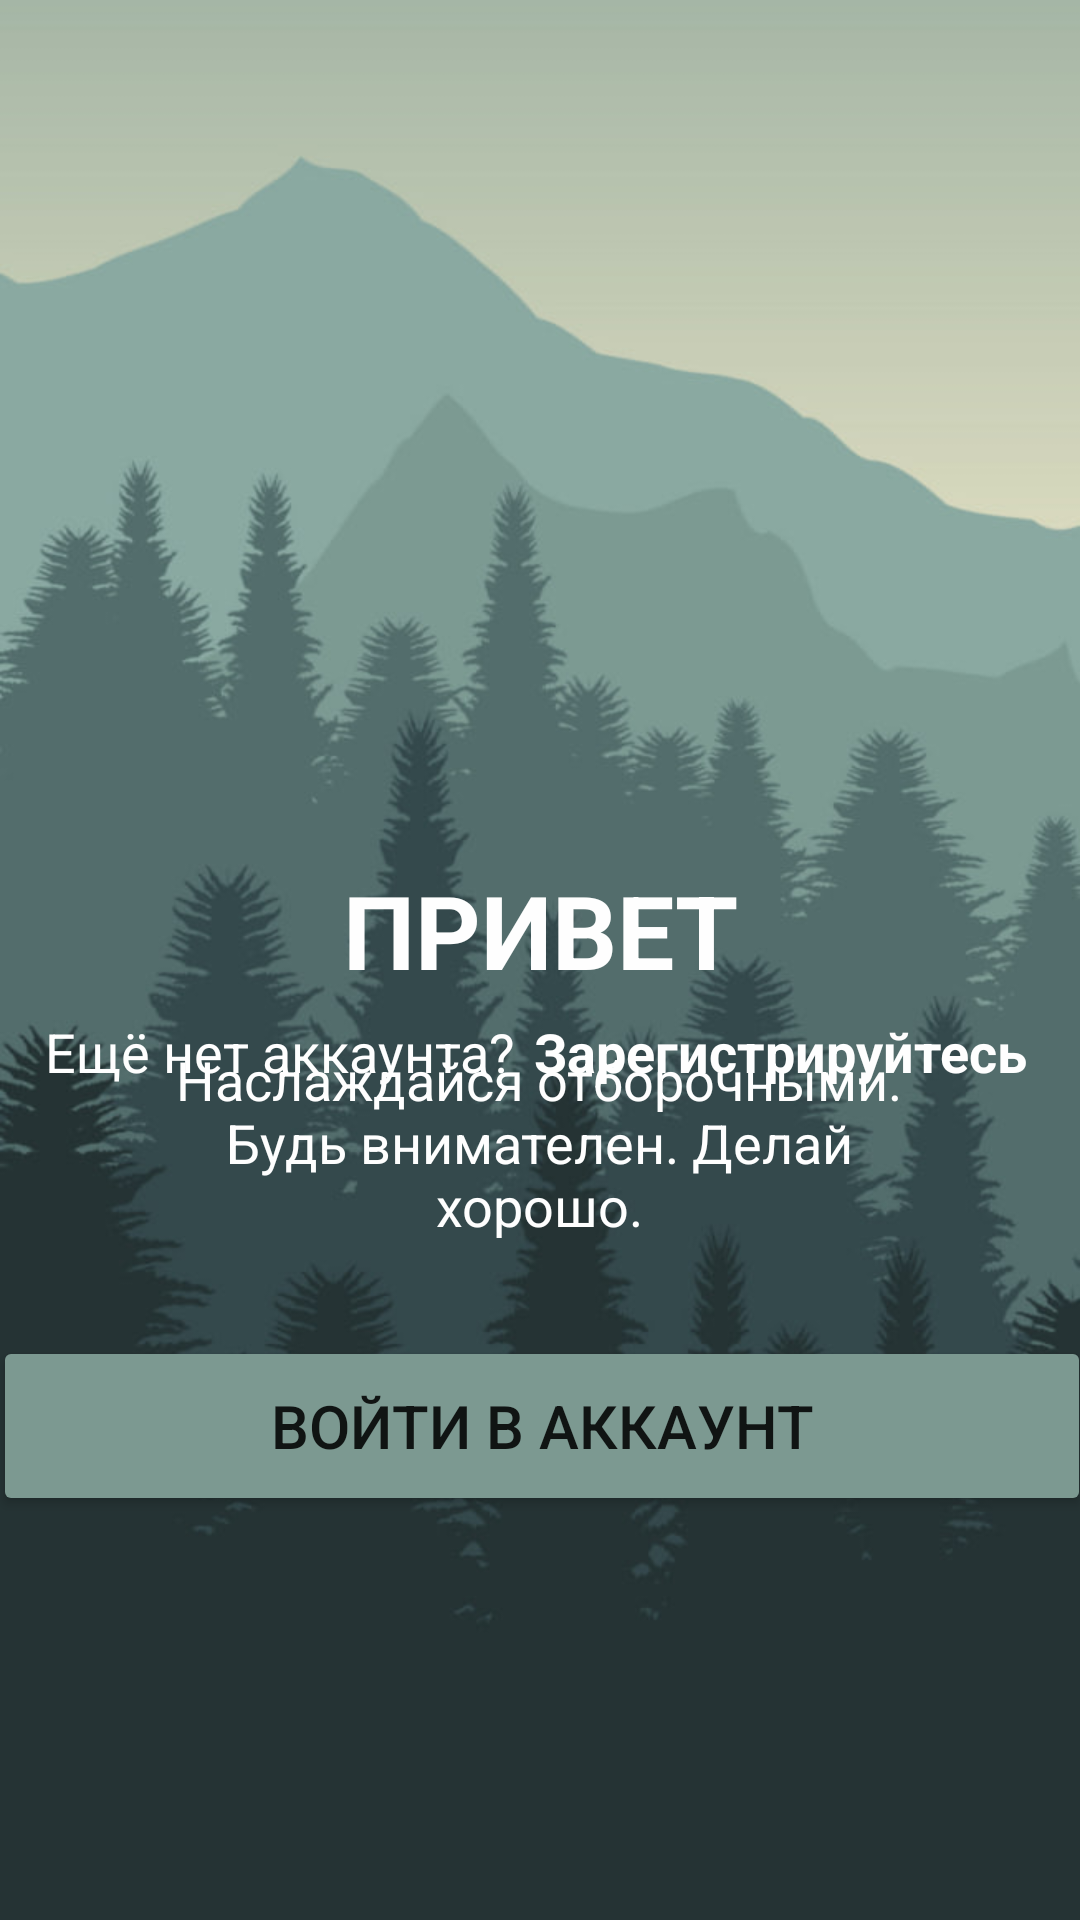

This screen was rendered from an Android layout file. Write that file and the resources it references.
<!-- AndroidManifest.xml: application theme Theme.Pract13ChaykaPr22107K -->
<!-- res/layout/onboarding.xml -->
<?xml version="1.0" encoding="utf-8"?>
<androidx.constraintlayout.widget.ConstraintLayout xmlns:android="http://schemas.android.com/apk/res/android"
    xmlns:app="http://schemas.android.com/apk/res-auto"
    xmlns:tools="http://schemas.android.com/tools"
    android:layout_width="match_parent"
    android:layout_height="match_parent">

    <ImageView
        android:id="@+id/imageView"
        android:layout_width="wrap_content"
        android:layout_height="wrap_content"
        android:scaleType="fitXY"
        app:layout_constraintBottom_toBottomOf="parent"
        app:layout_constraintEnd_toEndOf="parent"
        app:layout_constraintStart_toStartOf="parent"
        app:layout_constraintTop_toTopOf="parent"
        app:srcCompat="@drawable/photo_2023_06_19_06_28_55"
        android:contentDescription="@string/ivBackground" />

    <ImageView
        android:id="@+id/imageView4"
        android:layout_width="wrap_content"
        android:layout_height="wrap_content"
        android:src="@tools:sample/avatars"
        app:layout_constraintEnd_toEndOf="parent"
        app:layout_constraintStart_toStartOf="parent"
        app:layout_constraintTop_toTopOf="parent"
        app:srcCompat="@drawable/logos"
        android:contentDescription="@string/ivLogo" />

    <TextView
        android:id="@+id/textView"
        android:layout_width="wrap_content"
        android:layout_height="wrap_content"
        android:text="@string/tvHi"
        android:textAlignment="center"
        android:textAllCaps="true"
        android:textColor="#FEFEFE"
        android:textIsSelectable="false"
        android:textSize="34sp"
        android:textStyle="bold"
        app:layout_constraintBottom_toBottomOf="@+id/imageView"
        app:layout_constraintEnd_toEndOf="parent"
        app:layout_constraintStart_toStartOf="parent"
        app:layout_constraintTop_toTopOf="@+id/imageView"
        app:layout_constraintVertical_bias="0.483" />

    <TextView
        android:id="@+id/textView2"
        android:layout_width="250dp"
        android:layout_height="70dp"
        android:layout_marginTop="110dp"
        android:text="@string/tvMotivation"
        android:textAlignment="center"
        android:textColor="#FEFEFE"
        android:textSize="18sp"
        app:layout_constraintBottom_toBottomOf="@+id/imageView"
        app:layout_constraintEnd_toEndOf="parent"
        app:layout_constraintHorizontal_bias="0.496"
        app:layout_constraintStart_toStartOf="parent"
        app:layout_constraintTop_toTopOf="@+id/imageView"
        app:layout_constraintVertical_bias="0.517"
        tools:ignore="TextSizeCheck" />

    <TextView
        android:id="@+id/textView3"
        android:layout_width="wrap_content"
        android:layout_height="wrap_content"
        android:layout_marginTop="40dp"
        android:layout_marginEnd="170dp"
        android:text="@string/tvAcc"
        android:textColor="#FEFEFE"
        android:textSize="18sp"
        app:layout_constraintBottom_toBottomOf="@+id/imageView"
        app:layout_constraintEnd_toEndOf="parent"
        app:layout_constraintHorizontal_bias="0.452"
        app:layout_constraintStart_toStartOf="parent"
        app:layout_constraintTop_toBottomOf="@+id/imageView4"
        app:layout_constraintVertical_bias="0.518"
        tools:ignore="VisualLintOverlap" />

    <TextView
        android:id="@+id/textView4"
        android:layout_width="wrap_content"
        android:layout_height="wrap_content"
        android:layout_marginStart="160dp"
        android:layout_marginTop="40dp"
        android:text="@string/tvReg"
        android:textColor="#FEFEFE"
        android:textSize="18sp"
        android:textStyle="bold"
        app:layout_constraintBottom_toBottomOf="@+id/imageView"
        app:layout_constraintEnd_toEndOf="parent"
        app:layout_constraintStart_toStartOf="parent"
        app:layout_constraintTop_toBottomOf="@+id/imageView4"
        app:layout_constraintVertical_bias="0.518"
        tools:ignore="VisualLintOverlap" />

    <Button
        android:id="@+id/btnIn"
        android:layout_width="366dp"
        android:layout_height="60dp"
        android:layout_marginTop="40dp"
        android:backgroundTint="#7C9991"
        android:text="@string/btnIn"
        android:textAlignment="center"
        android:textSize="20sp"
        app:cornerRadius="10dp"
        app:layout_constraintBottom_toBottomOf="@+id/imageView"
        app:layout_constraintEnd_toEndOf="parent"
        app:layout_constraintHorizontal_bias="0.488"
        app:layout_constraintStart_toStartOf="parent"
        app:layout_constraintTop_toTopOf="@+id/textView"
        app:layout_constraintVertical_bias="0.467"
        tools:ignore="VisualLintButtonSize" />


</androidx.constraintlayout.widget.ConstraintLayout>
<!-- resources referenced by this layout -->
<resources>
  <!-- drawable photo_2023_06_19_06_28_55: jpg bitmap (drawable, 39104 bytes) -->
  <string name="btnIn">Войти в аккаунт</string>
  <string name="ivBackground">TODO</string>
  <string name="ivLogo">TODO</string>
  <string name="tvAcc">Ещё нет аккаунта?</string>
  <string name="tvHi">Привет</string>
  <string name="tvMotivation">Наслаждайся отборочными. Будь внимателен. Делай хорошо.</string>
  <string name="tvReg">Зарегистрируйтесь</string>
  <style name="Theme.Pract13ChaykaPr22107K" parent="Theme.MaterialComponents.DayNight.DarkActionBar">
          
          <item name="colorPrimary">@color/purple_500</item>
          <item name="colorPrimaryVariant">@color/purple_700</item>
          <item name="colorOnPrimary">@color/white</item>
          
          <item name="colorSecondary">@color/teal_200</item>
          <item name="colorSecondaryVariant">@color/teal_700</item>
          <item name="colorOnSecondary">@color/black</item>
          
          <item name="android:statusBarColor">?attr/colorPrimaryVariant</item>
          
      </style>
  <!-- not gathered from this repository: default colours our renderer supplied (Android Studio template values) -->
  <color name="purple_500">#FF6200EE</color>
  <color name="purple_700">#FF3700B3</color>
  <color name="teal_200">#FF03DAC5</color>
  <color name="teal_700">#FF018786</color>
  <color name="black">#FF000000</color>
  <color name="white">#FFFFFFFF</color>
</resources>
